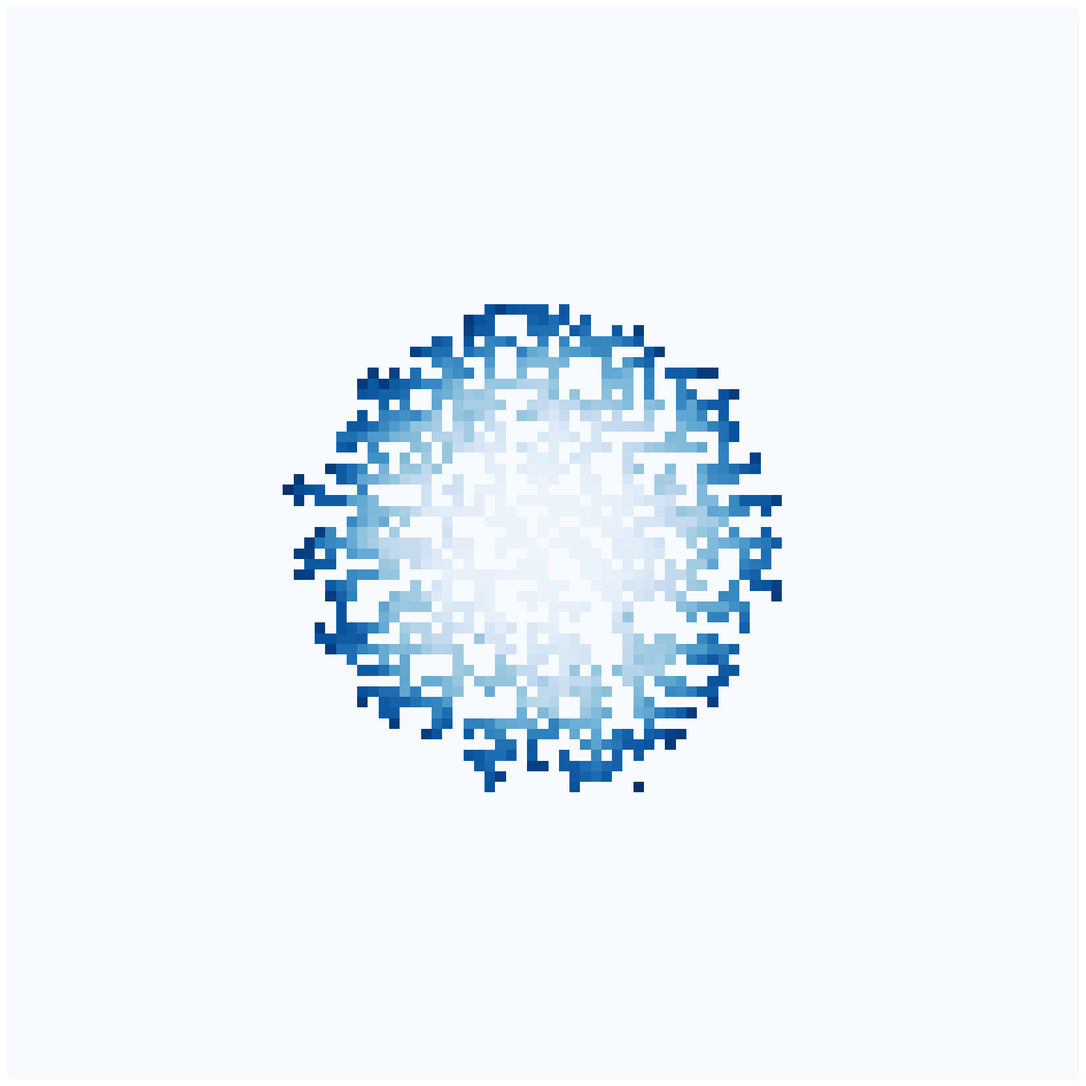
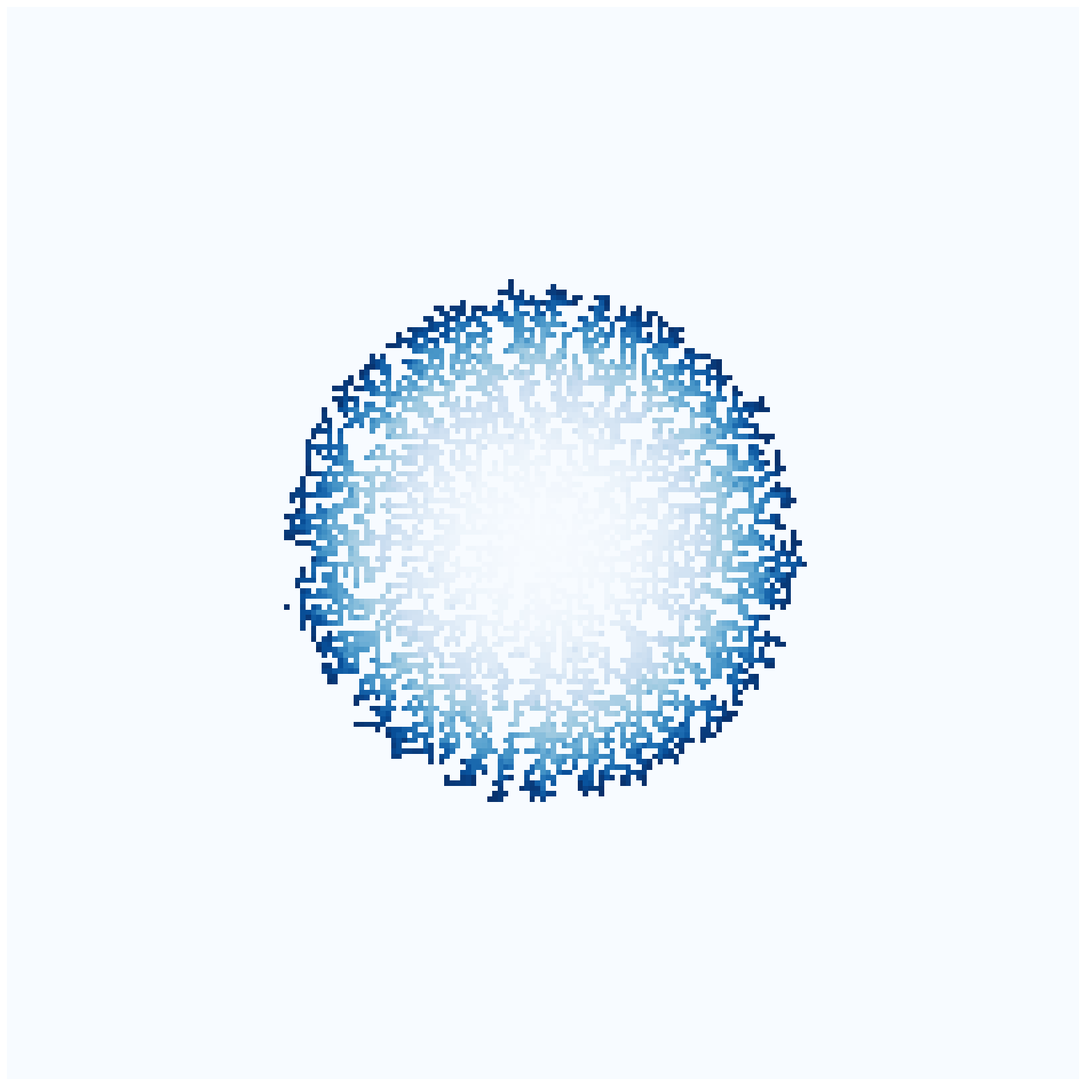

Generate these figures, in order, with matplotlib:

from numpy import pi,sin,cos,array,zeros,copy,sqrt
from random import choice,uniform
from matplotlib import pyplot as plt




def plot(L):

	centre = int((L-1)/2)
	def radius (x,y):
		rad=sqrt((x-centre)**2+(y-centre)**2)
		return rad 
	def hit_edge (A,i,j):
		if A[i+1,j]+A[i-1,j]+A[i,j+1]+A[i,j-1]!=0:
			return 1
		else:
			return 0
	def new (r,A):
		theta = uniform(0,2*pi)
		j=int(r*cos(theta))+centre
		i=int(r*sin(theta))+centre

		if A[i,j]!=0:
			return new(r,A)
		else:
			return array([i,j])
	direc_arr=[[0,1],[0,-1],[1,0],[-1,0]]
	pos_centre=array([centre,centre])
	pos=copy(pos_centre)
	pos_arr=zeros((L,L))
	pos_arr[centre,centre] = 1
	r=2
	pos=new(r,pos_arr)



	tstart=1000 
	cnt=tstart
	while (4*r)<L:
		if (hit_edge(pos_arr,pos[0],pos[1])):
			pos_arr[pos[0],pos[1]]=cnt
			r=radius(pos[0],pos[1])+1
			pos=new(r,pos_arr)
			pos_arr[pos[0],pos[1]]=cnt
		elif radius(pos[0],pos[1])>2*r:
			pos_arr[pos[0],pos[1]]=0
			pos=new(r,pos_arr)
			pos_arr[pos[0],pos[1]]=cnt
		else:
			pos_arr[pos[0],pos[1]]=0
			increment=array(choice(direc_arr))    
			pos=pos+increment
			pos_arr[pos[0],pos[1]]=cnt
		
		cnt+=1
	  

	plt.figure(figsize=(20,20))
	plt.axis('off')
	plt.imshow(pos_arr,cmap='Blues')
	plt.savefig('DLAc_L_'+str(L)+'.png')
	plt.show()
	plt.close()

plot(101)
plot(201)
